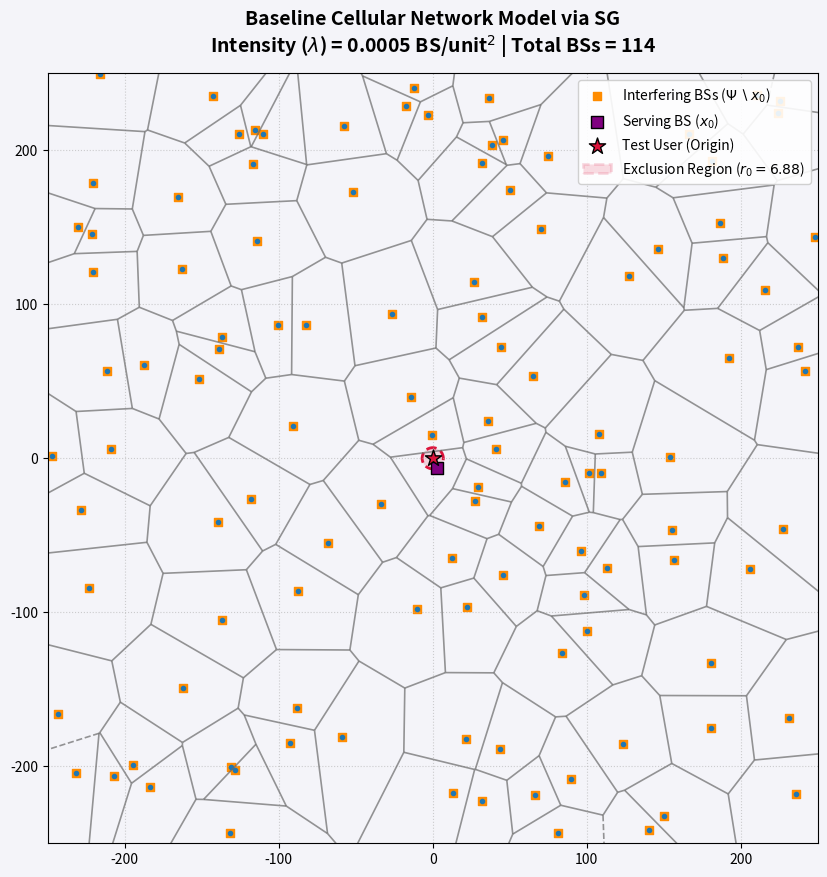

The matplotlib source for this figure:
import numpy as np
import matplotlib.pyplot as plt
from scipy.spatial import Voronoi, voronoi_plot_2d
from scipy.spatial.distance import cdist

def simulate_baseline_system_model(lambda_intensity, area_size):
    """
    Simulates Section III of "Modeling and Analysis of Cellular Networks Using Stochastic Geometry"
    Generates a PPP of Base Stations, forms Voronoi cells, and maps the exclusion region (r_0).
    """
    
    # The area is a square from -area_size/2 to area_size/2 (400x400 sq units)
    total_area = area_size ** 2
    
    # The number of points in bounded region is a Poisson random variable.
    expected_num_bs = lambda_intensity * total_area
    num_bs = np.random.poisson(expected_num_bs)
    
    # Ψ = {xᵢ} represents the coordinates of the i-th BS.
    x_coords = np.random.uniform(-area_size/2, area_size/2, num_bs)
    y_coords = np.random.uniform(-area_size/2, area_size/2, num_bs)
    Psi_locations = np.column_stack((x_coords, y_coords))
    

    # The analysis is conducted for a test user located at the origin.
    origin_user = np.array([[0, 0]])
    
    # Calculate all distances from the test user to all BSs.
    # The set consists of the ordered BSs distances to the test user.
    distances = cdist(origin_user, Psi_locations)[0]
    
    # The user is associated with the closest BS.
    serving_bs_index = np.argmin(distances)
    
    # r₀ is the serving distance
    r_0 = distances[serving_bs_index]
    x_0 = Psi_locations[serving_bs_index] # Location of the serving BS
    
    # The set Ψ̃ \ r₀ represents the interfering BSs.
    interfering_bs_indices = [i for i in range(num_bs) if i != serving_bs_index]
    interfering_bs_locations = Psi_locations[interfering_bs_indices]
    
    # Visualization
    fig, ax = plt.subplots(figsize=(10, 10), facecolor='#f4f4f9')
    ax.set_facecolor('#f4f4f9')
    
    # 1. Plotting the Voronoi-tessellation representing the service area of each BS.
    vor = Voronoi(Psi_locations)
    voronoi_plot_2d(vor, ax=ax, show_vertices=False, 
                    line_colors='dimgrey', line_width=1.2, line_alpha=0.7, line_style='-')
    
    # 2. Plotting the Interfering Base Stations 
    ax.scatter(interfering_bs_locations[:, 0], interfering_bs_locations[:, 1], 
               c='darkorange', marker='s', s=35, label='Interfering BSs ($\Psi \setminus x_0$)')
    
    # 3. Plotting the Serving Base Station (x₀)
    ax.scatter(x_0[0], x_0[1], c='purple', marker='s', s=80, 
               edgecolors='black', zorder=5, label='Serving BS ($x_0$)')
    
    # 4. Plotting the Test User at the Origin
    ax.scatter(0, 0, c='crimson', marker='*', s=150, 
               edgecolors='black', zorder=5, label='Test User (Origin)')
    
    # 5. Plotting the Interference Exclusion Region (circle of radius r₀)

    # Visualization of the spatial interference protection around the receiver
    exclusion_circle = plt.Circle((0, 0), r_0, color='crimson', fill=True, 
                                  alpha=0.15, linestyle='--', linewidth=2,
                                  label=f'Exclusion Region ($r_0 = {r_0:.2f}$)')
    exclusion_border = plt.Circle((0, 0), r_0, color='crimson', fill=False, 
                                  linestyle='--', linewidth=2)
    ax.add_patch(exclusion_circle)
    ax.add_patch(exclusion_border)
    
    # Formatting to make it clean and distinct
    ax.set_xlim(-area_size/2, area_size/2)
    ax.set_ylim(-area_size/2, area_size/2)
    ax.set_aspect('equal')
    ax.set_title(f"Baseline Cellular Network Model via SG\nIntensity ($\lambda$) = {lambda_intensity} BS/unit$^2$ | Total BSs = {num_bs}", 
                 fontsize=14, fontweight='bold', pad=15)
    ax.legend(loc='upper right', framealpha=0.9, fontsize=10)
    ax.grid(True, linestyle=':', alpha=0.6)
    
    plt.show()

# Runing the Simulation
# Setting a modest intensity to ensure the polygons and exclusion zone are highly visible
simulate_baseline_system_model(lambda_intensity=0.0005, area_size=500)
